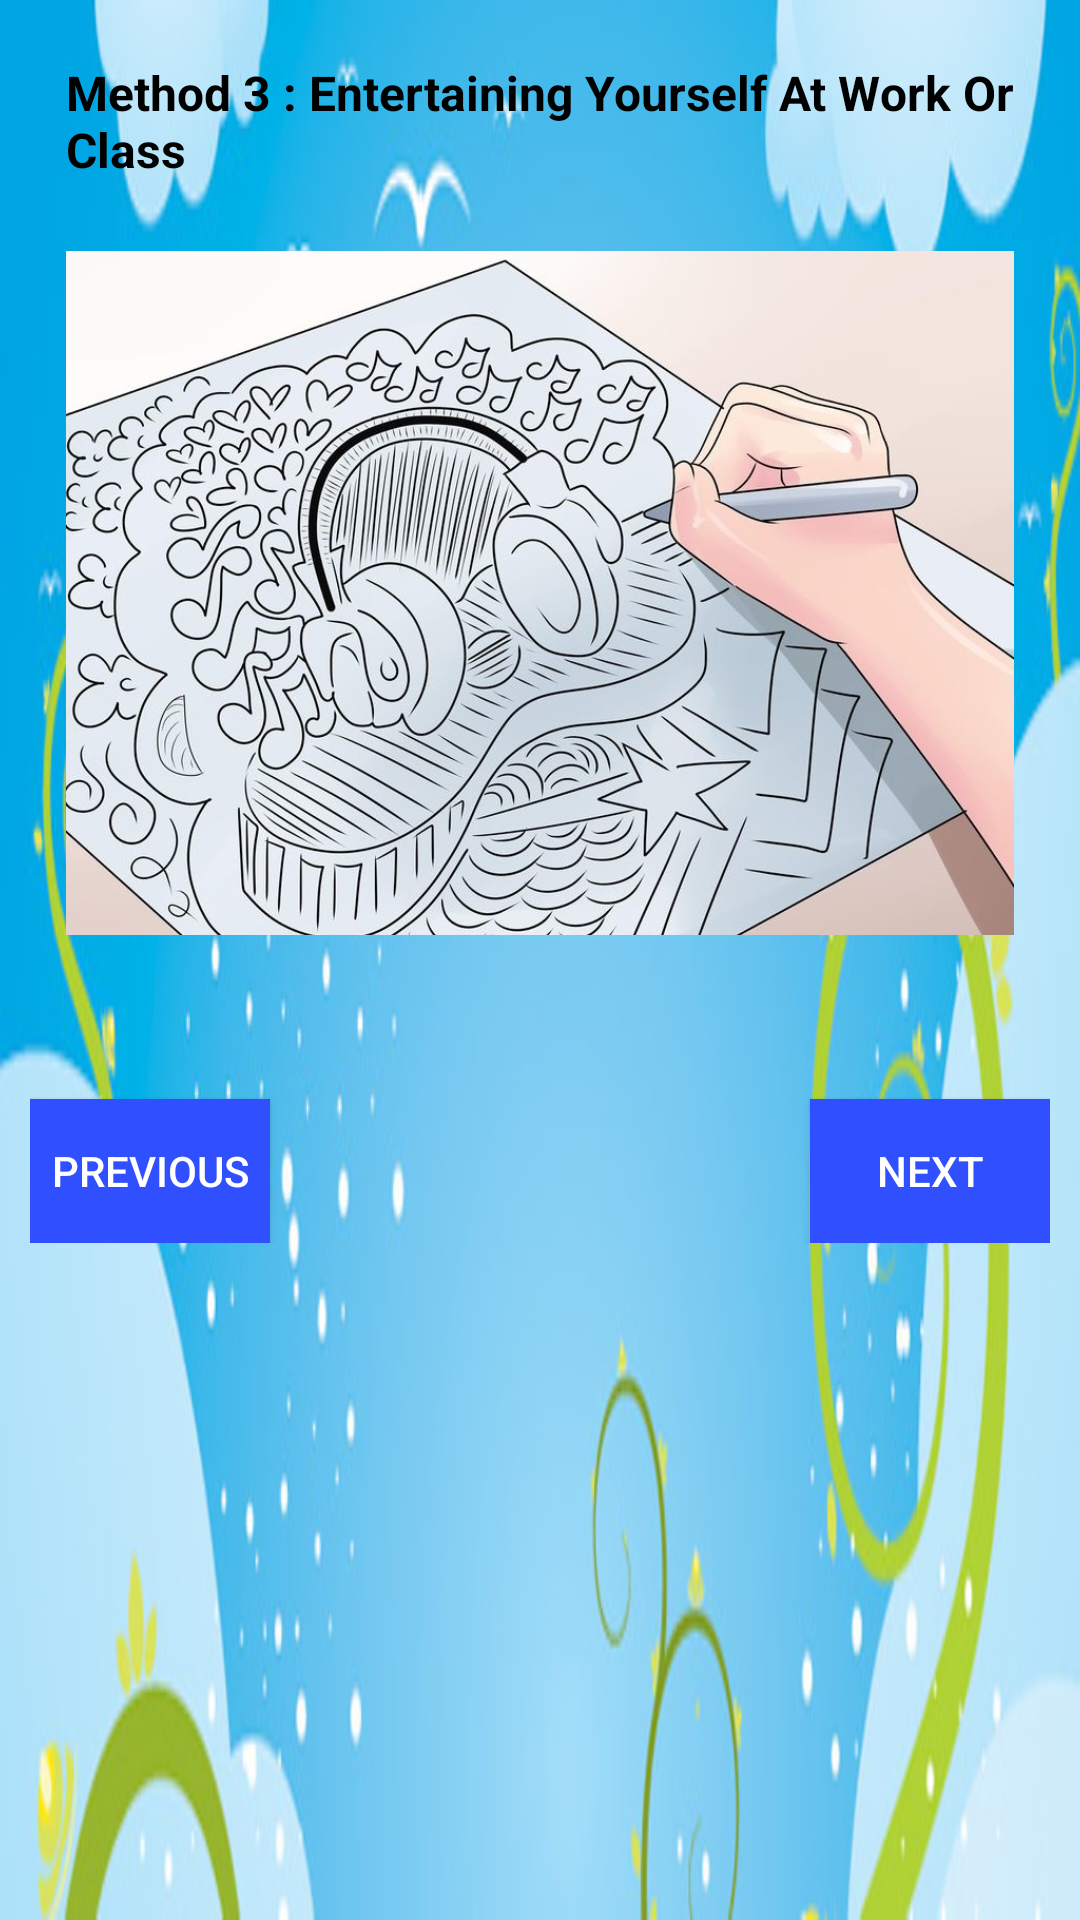

Write the Android layout XML for this screen, with the resource values it uses.
<!-- AndroidManifest.xml: application theme AppTheme -->
<!-- res/layout/activity_entertaining_yourself_at_work_or_class.xml -->
<ScrollView xmlns:android="http://schemas.android.com/apk/res/android"
    xmlns:tools="http://schemas.android.com/tools"
    tools:context="com.example.android.whattodowhenyourebored.Entertaining_yourself_at_work_or_class"
    android:layout_width="match_parent"
    android:layout_height="match_parent"
    android:background="@drawable/background">
    <RelativeLayout
        android:layout_width="match_parent"
        android:layout_height="match_parent"
        android:layout_margin="10dp"
        android:paddingBottom="12dp"

        >
        <TextView
            android:id="@+id/title_text_view_method3"
            android:layout_width="wrap_content"
            android:layout_height="wrap_content"
            android:layout_marginTop="10dp"
            android:layout_marginLeft="12dp"
            android:textStyle="bold"
            android:text="Method 3 : Entertaining Yourself At Work Or Class"
            android:textColor="@android:color/black"
            android:textSize="16sp" />
        <ImageView
            android:id="@+id/method3_image"
            android:layout_width="wrap_content"
            android:layout_height="250dp"
            android:layout_margin="12dp"
            android:src="@drawable/method3_image1"
            android:layout_below="@+id/title_text_view_method3"
            />
        <TextView
            android:id="@+id/body_text_view_3"
            android:layout_width="wrap_content"
            android:layout_height="wrap_content"
            android:text=""
            android:textColor="@android:color/black"
            android:textSize="16sp"
            android:layout_below="@+id/method3_image"
            android:layout_margin="5dp"
            />
        <Button
            android:id="@+id/previous_button_3"
            android:layout_width="80dp"
            android:layout_height="wrap_content"
            android:text="Previous"
            android:textColor="@android:color/white"
            android:layout_alignParentLeft="true"
            android:background="#304FFE"
            android:onClick="previousButton_3"
            android:layout_below="@+id/body_text_view_3"
            />
        <Button
            android:id="@+id/next_button_3"
            android:layout_width="80dp"
            android:layout_height="wrap_content"
            android:text="Next"
            android:textColor="@android:color/white"
            android:background="#304FFE"
            android:layout_alignParentRight="true"
            android:layout_below="@+id/body_text_view_3"
            android:onClick="nextButton_3"
            />

        <Button
            android:id="@+id/home_button_3"
            android:layout_width="80dp"
            android:layout_height="wrap_content"
            android:text="Home"
            android:textColor="@android:color/white"
            android:layout_centerHorizontal="true"
            android:background="#304FFE"
            android:onClick="homeButton_3"
            android:layout_below="@+id/body_text_view_3"
            android:visibility="gone"
            />
    </RelativeLayout>
</ScrollView>
<!-- resources referenced by this layout -->
<resources>
  <!-- drawable background: jpg bitmap (drawable, 48182 bytes) -->
  <!-- drawable method3_image1: jpg bitmap (drawable, 226454 bytes) -->
  <style name="AppTheme" parent="Theme.AppCompat.Light.DarkActionBar">
          
          
         <item name="colorPrimary">#0099FF</item>
      </style>
</resources>
